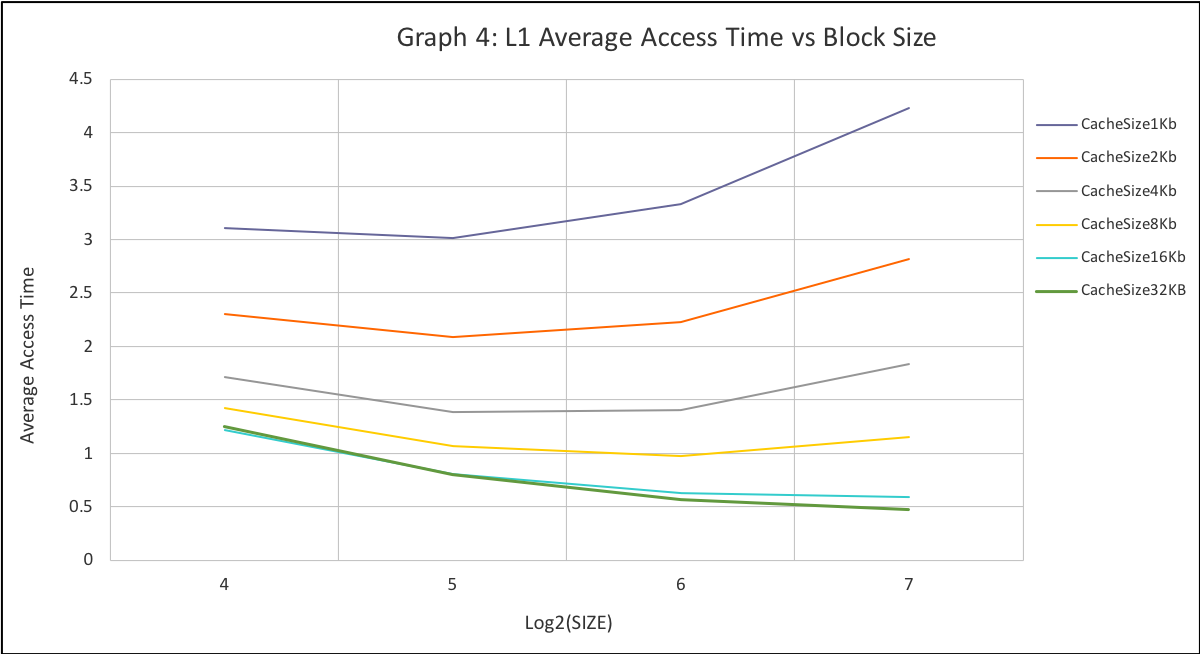

The table this chart was drawn from, first rows:
10, 4, 0.1473
10, 5, 0.1427
10, 6, 0.1584
10, 7, 0.2036
11, 4, 0.1062
11, 5, 0.0962
11, 6, 0.1033
11, 7, 0.1334
12, 4, 0.0755
12, 5, 0.0599
12, 6, 0.0619
12, 7, 0.0830
13, 4, 0.0595
13, 5, 0.0425
13, 6, 0.0386
13, 7, 0.0483
14, 4, 0.0482
14, 5, 0.0283
14, 6, 0.0204
14, 7, 0.0198
15, 4, 0.0475
15, 5, 0.0264
15, 6, 0.0156
15, 7, 0.0111
10, 4, 0.1473
10, 5, 0.1427
10, 6, 0.1584
10, 7, 0.2036
11, 4, 0.1062
11, 5, 0.0962
11, 6, 0.1033
11, 7, 0.1334
12, 4, 0.0755
12, 5, 0.0599
12, 6, 0.0619
12, 7, 0.0830
13, 4, 0.0595
13, 5, 0.0425
13, 6, 0.0386
13, 7, 0.0483
14, 4, 0.0482
14, 5, 0.0283
14, 6, 0.0204
14, 7, 0.0198
15, 4, 0.0475
15, 5, 0.0264
15, 6, 0.0156
15, 7, 0.0111
